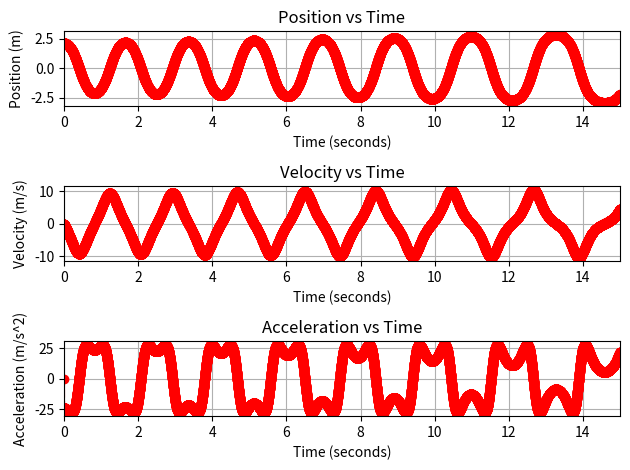

The matplotlib source for this figure:
# IMPORT STATEMENTS
import numpy as np
import math
import matplotlib.pyplot as plt
#import scipy.signal as sig

# GLOBAL VARIABLES
gravity = 9.8

# CUSTOM FUNCTIONS
def update_system(acc,pos,vel,time1,time2):
    # position and velocity update below
    dt = time2-time1
    velNext = vel+acc*dt
    posNext = pos+vel*dt
    accNext = -1*(gravity/.35)*math.sin(pos)
    return posNext,velNext,accNext

def print_system(time,pos,vel,acc):
    print("TIME:         ", time)
    print("POSITION:     ", pos)
    print("VELOCITY:     ", vel)
    print("ACCELERATION: ", acc, "\n")

def create_graph(time, pos, vel, acc):
    fig, (ax1, ax2, ax3) = plt.subplots(3, sharex=True, figsize=(15,10))
    fig.suptitle('Pendulum')
    ax1.set_title('Position vs. Time')
    ax1.plot(time, pos)
    ax2.set_title('Velocity vs. Time')
    ax2.plot(time, vel)
    ax3.set_title('Acceleration vs. Time')
    ax3.plot(time, acc)
    
def find_peaks(arr):
    time = np.array(arr[0])
    y = np.array(arr[1])
    y_filt = sig.medfilt(y)
    y_pks, _ = sig.find_peaks(y)
    y_filt_pks, _ = sig.find_peaks(y_filt)
    return time, y, y_filt

def create_peak_graph(time, y, y_filt):
    plt.figure(3, figsize=(15,10))
    plt.subplot(2,2,1)
    plt.plot(time, y, 'r-', time[y_pks], y[y_pks], 'b.')
    plt.title('Original')
    plt.subplot(2,2,3)
    plt.plot(time, y_filt, 'r-', time[y_filt_pks], y_filt[y_filt_pks], 'b.')
    plt.title('Original Median Filtered')
    plt.tight_layout()
    plt.show()

#MAIN
# initial conditions
pos = [(math.pi*2/3)]
vel = [0]
acc = [0]
time = np.linspace(0,15,15001)
print_system(time[0],pos[0],vel[0],acc[0])

i = 1
while i < len(time):
    # update position and velocity using previous values and time step
    posNext, velNext, accNext = update_system(acc[i-1],pos[i-1],vel[i-1],time[i-1],time[i])
    pos.append(posNext)
    vel.append(velNext)
    acc.append(accNext)
    print_system(time[i],pos[i],vel[i], acc[i])
    i += 1

#create_graph(time, pos, vel, acc)

plt.subplot(3,1,1)
plt.plot(time, pos, 'ro--') 

plt.xlabel('Time (seconds)')
plt.ylabel('Position (m)')
plt.title('Position vs Time')
plt.xlim((0, 15)) # set x range to -1 to 8
plt.grid()


plt.subplot(3,1,2)
plt.plot(time, vel, 'ro--') 
plt.xlabel('Time (seconds)')
plt.ylabel('Velocity (m/s)')
plt.title('Velocity vs Time')
plt.xlim((0, 15)) # set x range to -1 to 8
plt.grid()


plt.subplot(3,1,3)
plt.plot(time, acc, 'ro--') 
plt.xlabel('Time (seconds)')
plt.ylabel('Acceleration (m/s^2)')
plt.title('Acceleration vs Time')
plt.xlim((0, 15)) # set x range to -1 to 8
plt.grid()
plt.tight_layout()
plt.show()